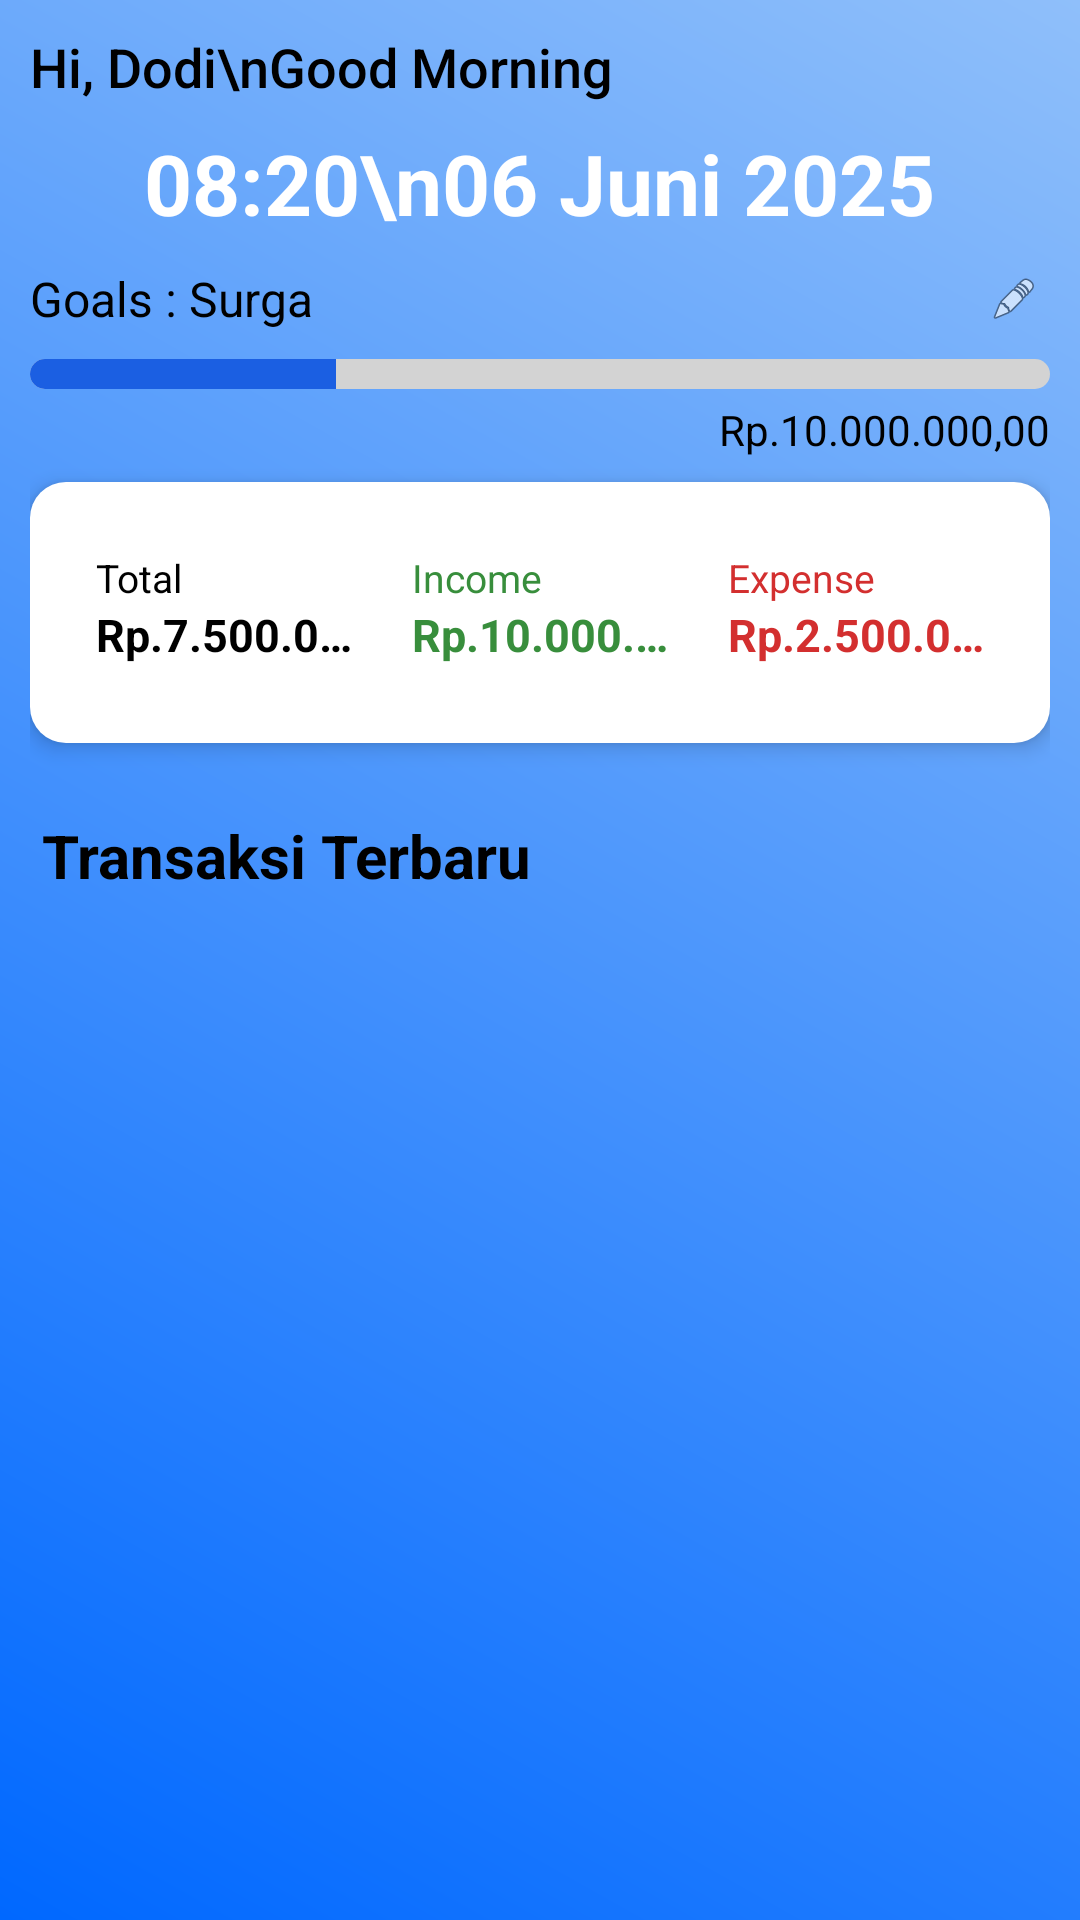

Produce the Android XML layout that renders to this screen, including the resource entries it uses.
<!-- AndroidManifest.xml: application theme Theme.BudgetIn -->
<!-- res/layout/fragment_home.xml -->
<?xml version="1.0" encoding="utf-8"?>
<LinearLayout xmlns:android="http://schemas.android.com/apk/res/android"
    xmlns:app="http://schemas.android.com/apk/res-auto"
    android:layout_width="match_parent"
    android:layout_height="match_parent"
    android:orientation="vertical"
    android:background="@drawable/bg_gradient"
    android:padding="10dp">

    
    <TextView
        android:id="@+id/greeting_text"
        android:layout_width="wrap_content"
        android:layout_height="wrap_content"
        android:text="Hi, Dodi\nGood Morning"
        android:textColor="@android:color/black"
        android:textSize="18sp"
        android:fontFamily="sans-serif-medium"
        android:lineSpacingExtra="4dp" />

    
    <TextView
        android:id="@+id/time_text"
        android:layout_width="wrap_content"
        android:layout_height="wrap_content"
        android:layout_marginTop="8dp"
        android:text="08:20\n06 Juni 2025"
        android:textAlignment="center"
        android:textColor="@android:color/white"
        android:textSize="28sp"
        android:textStyle="bold"
        android:layout_gravity="center_horizontal"/>

    
    <LinearLayout
        android:layout_width="match_parent"
        android:layout_height="wrap_content"
        android:orientation="horizontal"
        android:gravity="center_vertical"
        android:layout_marginTop="8dp">
        <TextView
            android:id="@+id/tvGoalTitle"
            android:layout_width="0dp"
            android:layout_height="wrap_content"
            android:layout_weight="1"
            android:text="Goals : Surga"
            android:textSize="16sp"
            android:textColor="@android:color/black" />
        <ImageView
            android:id="@+id/btnEditGoal"
            android:layout_width="24dp"
            android:layout_height="24dp"
            android:src="@android:drawable/ic_menu_edit"
            android:contentDescription="Edit Goal"
            android:padding="4dp"
            android:layout_marginStart="8dp"/>
    </LinearLayout>

    <ProgressBar
        android:id="@+id/progressGoal"
        android:layout_width="match_parent"
        android:layout_height="10dp"
        android:layout_marginTop="8dp"
        android:progress="30"
        android:max="100"
        style="?android:attr/progressBarStyleHorizontal"
        android:progressDrawable="@drawable/progress_goal_drawable" />

    <TextView
        android:id="@+id/tvGoalTarget"
        android:layout_width="match_parent"
        android:layout_height="wrap_content"
        android:text="Rp.10.000.000,00"
        android:textSize="14sp"
        android:textColor="@android:color/black"
        android:layout_marginTop="4dp"
        android:gravity="end"/>

    
    <LinearLayout
        android:layout_width="match_parent"
        android:layout_height="wrap_content"
        android:layout_gravity="center"
        android:layout_marginTop="8dp"
        android:layout_marginBottom="8dp"
        android:background="@drawable/summary_background"
        android:elevation="4dp"
        android:gravity="center"
        android:orientation="vertical"
        android:paddingTop="5dp"
        android:paddingBottom="20dp"
        android:paddingStart="16dp"
        android:paddingEnd="16dp">

        
        <LinearLayout
            android:id="@+id/layoutSummary"
            android:layout_width="match_parent"
            android:layout_height="wrap_content"
            android:layout_marginTop="12dp"
            android:gravity="center"
            android:orientation="horizontal"
            android:weightSum="3">

            
            <LinearLayout
                android:layout_width="0dp"
                android:layout_height="wrap_content"
                android:layout_marginEnd="4dp"
                android:layout_weight="1"
                android:background="@drawable/summary_background"
                android:orientation="vertical"
                android:padding="6dp">

                <TextView
                    android:layout_width="match_parent"
                    android:layout_height="wrap_content"
                    android:text="Total"
                    android:textColor="@android:color/black"
                    android:textSize="13sp"
                    android:gravity="start" />

                <TextView
                    android:id="@+id/tvTotalAmount"
                    android:layout_width="match_parent"
                    android:layout_height="wrap_content"
                    android:text="Rp.7.500.000"
                    android:textColor="@android:color/black"
                    android:textSize="15sp"
                    android:textStyle="bold"
                    android:gravity="end"
                    android:singleLine="true"
                    android:ellipsize="end" />
            </LinearLayout>

            
            <LinearLayout
                android:layout_width="0dp"
                android:layout_height="wrap_content"
                android:layout_marginHorizontal="4dp"
                android:layout_weight="1"
                android:background="@drawable/summary_background"
                android:orientation="vertical"
                android:padding="6dp">

                <TextView
                    android:layout_width="match_parent"
                    android:layout_height="wrap_content"
                    android:text="Income"
                    android:textColor="#388E3C"
                    android:textSize="13sp"
                    android:gravity="start" />

                <TextView
                    android:id="@+id/tvIncome"
                    android:layout_width="match_parent"
                    android:layout_height="wrap_content"
                    android:text="Rp.10.000.000"
                    android:textColor="#388E3C"
                    android:textSize="15sp"
                    android:textStyle="bold"
                    android:gravity="end"
                    android:singleLine="true"
                    android:ellipsize="end" />
            </LinearLayout>

            
            <LinearLayout
                android:layout_width="0dp"
                android:layout_height="wrap_content"
                android:layout_marginStart="4dp"
                android:layout_weight="1"
                android:background="@drawable/summary_background"
                android:orientation="vertical"
                android:padding="6dp">

                <TextView
                    android:layout_width="match_parent"
                    android:layout_height="wrap_content"
                    android:text="Expense"
                    android:textColor="@color/red"
                    android:textSize="13sp"
                    android:gravity="start" />

                <TextView
                    android:id="@+id/tvExpense"
                    android:layout_width="match_parent"
                    android:layout_height="wrap_content"
                    android:text="Rp.2.500.000"
                    android:textColor="@color/red"
                    android:textSize="15sp"
                    android:textStyle="bold"
                    android:gravity="end"
                    android:singleLine="true"
                    android:ellipsize="end" />
            </LinearLayout>
        </LinearLayout>
    </LinearLayout>

    
    <TextView
        android:id="@+id/tvRecentTransactions"
        android:layout_width="match_parent"
        android:layout_height="wrap_content"
        android:text="Transaksi Terbaru"
        android:textSize="20sp"
        android:textStyle="bold"
        android:layout_marginTop="16dp"
        android:textColor="@android:color/black"
        android:paddingStart="4dp"
        android:paddingEnd="4dp" />

    <androidx.recyclerview.widget.RecyclerView
        android:id="@+id/rvRecentTransactions"
        android:layout_width="match_parent"
        android:layout_height="0dp"
        android:layout_weight="1"
        android:layout_marginTop="8dp"
        android:layout_marginStart="8dp"
        android:layout_marginEnd="8dp"
        android:overScrollMode="never"
        android:nestedScrollingEnabled="false"/>

</LinearLayout>
<!-- resources referenced by this layout -->
<resources>
  <color name="red">#D32F2F</color>
  <!-- drawable bg_gradient (drawable) -->
  <?xml version="1.0" encoding="utf-8"?>
  <layer-list xmlns:android="http://schemas.android.com/apk/res/android">
      <item>
          <shape android:shape="rectangle">
              <gradient
                  android:angle="45"
                  android:startColor="#0068FF"
                  android:endColor="#8FBFFA"
                  android:type="linear" />
  
              <corners
                  android:radius="0dp"/>
          </shape>
      </item>
  </layer-list>
  <!-- drawable progress_goal_drawable (drawable) -->
  <?xml version="1.0" encoding="utf-8"?>
  <layer-list xmlns:android="http://schemas.android.com/apk/res/android">
      
      <item android:id="@android:id/background">
          <shape android:shape="rectangle">
              <solid android:color="#D3D3D3" />
              <corners android:radius="20dp" />
          </shape>
      </item>
  
      
      <item android:id="@android:id/progress">
          <clip>
              <shape android:shape="rectangle">
                  <solid android:color="#1B5FE2" /> 
                  <corners android:radius="20dp" />
              </shape>
          </clip>
      </item>
  </layer-list>
  <!-- drawable summary_background (drawable) -->
  <?xml version="1.0" encoding="utf-8"?>
  <shape xmlns:android="http://schemas.android.com/apk/res/android"
      android:shape="rectangle">
      <solid android:color="#FFFFFF"/>
      <corners android:radius="12dp"/>
  
  </shape>
  <style name="Theme.BudgetIn" parent="Base.Theme.BudgetIn" />
  <style name="Base.Theme.BudgetIn" parent="Theme.Material3.DayNight.NoActionBar">
          
          
          <item name="colorPrimary">@color/background</item>
          <item name="colorPrimaryVariant">@color/background</item>
          <item name="colorOnPrimary">@color/background</item>
          <item name="android:statusBarColor">?attr/colorPrimaryVariant</item>
      </style>
  <color name="background">#0068FF</color>
</resources>
